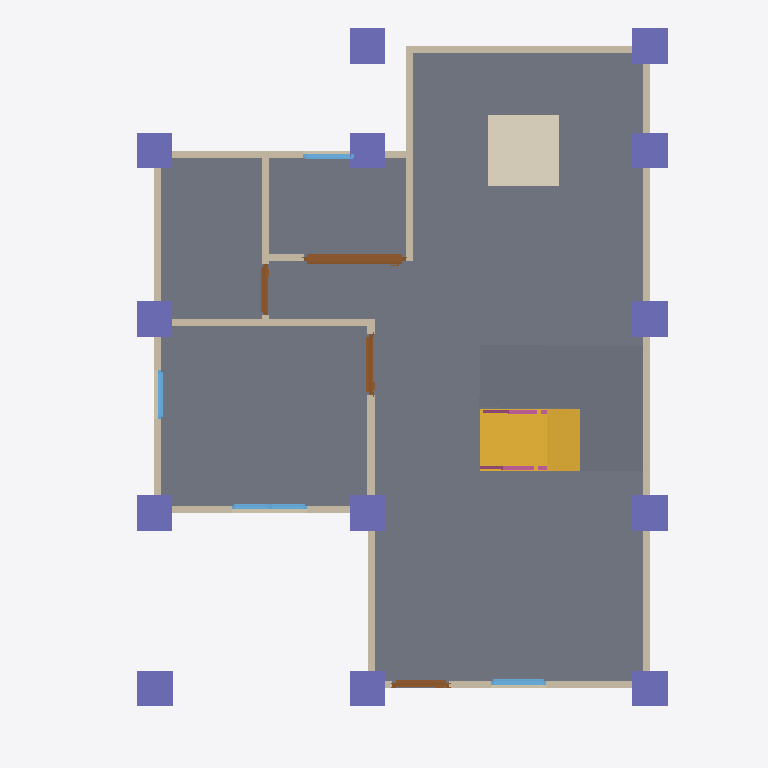
Plan cut of the same IFC building model at storey 'GF' (level 0.00 m, cut at 1.40 m), seen from above with north up, elements coloured by IFC class: 13 walls (beige), 13 columns (violet), 4 doors (brown), 4 windows (light blue), 3 slabs (grey), 2 railings (pink), 1 stair flight (yellow), 1 covering (cream). Cut surfaces are drawn darker.
Extent 10.0 m × 10.1 m × 7.1 m (x, y, z). Storeys (3): GF at 0.00 m; 2F at 3.00 m; Roof at 6.00 m. Elements (109): 28 IfcWall, 25 IfcColumn, 15 IfcBeam, 13 IfcRailing, 10 IfcDoor, 9 IfcWindow, 5 IfcSlab, 2 IfcStairFlight, 1 IfcCovering, 1 IfcRoof.

HEADER;
FILE_DESCRIPTION(('ViewDefinition[DesignTransferView]'),'2;1');
FILE_NAME('s05-activity.ifc','2026-11-06T08:26:18+08:00',(''),(''),'IfcOpenShell 0.8.5-post1','Bonsai 0.8.5-post1','Nobody');
FILE_SCHEMA(('IFC4'));
ENDSEC;
DATA;
#1=IFCPROJECT('0i3jZaEcrCcO9YjM6A$6KX',$,'My Project',$,$,$,$,(#10,#22),#5);
#27=IFCSITE('2nGngZZQTCIA7CjLzEDrrS',$,'My Site',$,$,#50,$,$,$,$,$,$,$,$);
#33=IFCBUILDING('2gFqXt5SrBc86tzCKwMcii',$,'My Building',$,$,#56,$,$,$,$,$,$);
#39=IFCBUILDINGSTOREY('0$hmVFWQzBJPdQ69fPKiSF',$,'2F',$,$,#3835,$,$,$,$);
#63=IFCBUILDINGSTOREY('3UHHvE5Hr6HgmA3JkUGQFf',$,'GF',$,$,#79,$,$,$,$);
#9140=IFCBUILDINGSTOREY('05gQQ5f59F7890z4aBGzhp',$,'Roof',$,$,#9161,$,$,$,$);
#1132=IFCSLAB('0i$eWOa_L0Mu3iJGYGDwss',$,'Slab',$,$,#1140,#1147,$,$);
#10097=IFCSLAB('1stJKIoJ5CIBikJdOv4G9Y',$,'Slab',$,$,#10514,#10112,$,$);
#10580=IFCSLAB('1ic4D2uMT4RwKnBkm2462L',$,'Slab',$,$,#10842,#10595,$,$);
#9953=IFCSTAIRFLIGHT('2Ykgm6s2TALeUZTcXIJtwG',$,'StairFlight',$,$,#11453,#9962,$,6,5,0.29897332191467285,0.25,.STRAIGHT.);
#9862=IFCCOVERING('1Z3oM_s89DrgOhheeBRtJ$',$,'Covering',$,$,#9870,#9877,$,$);
#114=IFCWALL('0esJ0QuIX2f8_gUvR6zSd3',$,'Wall',$,$,#125,#120,$,$);
#214=IFCWALL('1bHi$pRRDF08AxO6OYhWDz',$,'Wall',$,$,#529,#220,$,$);
#139=IFCWALL('1LKv1_aYn0fwt8sFYh_JKK',$,'Wall',$,$,#438,#145,$,$);
#664=IFCWALL('23fs$C4A1FzwPMW0BoTvWt',$,'Wall',$,$,#675,#670,$,$);
#12173=IFCCOLUMN('0b8JndtEf3QejBtbd55wi9',$,'Column',$,$,#12180,#12184,$,$);
#12310=IFCCOLUMN('2MQeBx1lb0JvlUcr1QUzf$',$,'Column',$,$,#12385,#12321,$,$);
#12332=IFCCOLUMN('2dE0FTk0H7tvviS_6qHtog',$,'Column',$,$,#12390,#12343,$,$);
#12151=IFCCOLUMN('1z22WrYvP3AOxhbw8EA0yg',$,'Column',$,$,#12158,#12162,$,$);
#12239=IFCCOLUMN('0XpTWLSw179AtGbY1dWmba',$,'Column',$,$,#12246,#12250,$,$);
#12261=IFCCOLUMN('27i_n$hX5EA9altXf8LvFt',$,'Column',$,$,#12309,#12272,$,$);
#12283=IFCCOLUMN('1RL$3FLAPCO9fPJ528ahoO',$,'Column',$,$,#12380,#12294,$,$);
#12354=IFCCOLUMN('2u_m_4S2PAlhwUTtCEi8nW',$,'Column',$,$,#12395,#12365,$,$);
#12423=IFCCOLUMN('2oFaBcwJf2cfJN4mbdrJNE',$,'Column',$,$,#12449,#12434,$,$);
#13231=IFCCOLUMN('3OfvYHo5f6GOCrjgIRpG7t',$,'Column',$,$,#13394,#13242,$,$);
#189=IFCWALL('0Oo9jk5RL6BBDSAWK4e8kF',$,'Wall',$,$,#200,#195,$,$);
#12128=IFCCOLUMN('0Dz_Ckziz2cQ4uPhZCnh7A',$,'Column',$,$,#12136,#12140,$,$);
#12217=IFCCOLUMN('3oAjLGQtb8JRyk0hQcJN$6',$,'Column',$,$,#12224,#12228,$,$);
#12396=IFCCOLUMN('1xuXXgaazE8AgPDkrg0KhZ',$,'Column',$,$,#12422,#12407,$,$);
#87=IFCWALL('3or_4xuLbA58Ph90hDwTYW',$,'Wall',$,$,#625,#95,$,$);
#239=IFCWALL('2IWHwWhT95B8w6m1QLGpcp',$,'Wall',$,$,#561,#245,$,$);
#2139=IFCDOOR('0hVSqp6BfBRAP7MS3fSZGY',$,'Door',$,$,#9572,#2148,$,2.0,1.440572738647461,$,.SLIDING_TO_LEFT.,$);
#264=IFCWALL('0WlAKsMIj8_xa5oSjpljLy',$,'Wall',$,$,#593,#270,$,$);
#639=IFCWALL('3Q9Rgns6f4ZQhwHFwA2klP',$,'Wall',$,$,#650,#645,$,$);
#769=IFCWALL('3PxTNWypv3KwW1_r8hyu0V',$,'Wall',$,$,#857,#775,$,$);
#164=IFCWALL('3A2DT86bT3HQoPmsN95VZl',$,'Wall',$,$,#470,#170,$,$);
#871=IFCWALL('0lDVhkM5P38QO82FOyrVz6',$,'Wall',$,$,#1048,#877,$,$);
#1555=IFCDOOR('3mMlyIUhz3Cxw_ZoG24oUU',$,'Door',$,$,#1738,#1564,$,2.0,0.87245774269104,$,.SINGLE_SWING_RIGHT.,$);
#1263=IFCDOOR('2kyTxouOD2wgEt7TTvizy3',$,'Door',$,$,#1446,#1272,$,2.0,0.8053467273712158,$,.SINGLE_SWING_LEFT.,$);
#2747=IFCWINDOW('2G0ryfyxz9PvApM_pLac4i',$,'Window',$,$,#2974,#2756,$,0.8999999761581421,1.064604640007019,$,.DOUBLE_PANEL_VERTICAL.,$);
#1847=IFCDOOR('13i2Px591EpAtf5Gcls2Jn',$,'Door',$,$,#2030,#1856,$,2.0,0.7308471202850342,$,.SINGLE_SWING_LEFT.,$);
#2404=IFCWINDOW('13P5Whi598ghCtULqVQ5w_',$,'Window',$,$,#3830,#2413,$,0.8999999761581421,0.7821341753005981,$,.SINGLE_PANEL.,$);
#896=IFCWALL('1devFiVB92OuS_GykWnWbY',$,'Wall',$,$,#1085,#902,$,$);
#3430=IFCWINDOW('2Pol$$wxn3rAROF$rRVW3M',$,'Window',$,$,#3603,#3439,$,0.8999999761581421,0.7210975289344788,$,.SINGLE_PANEL.,$);
#3175=IFCWINDOW('0K7cC5pr1CL8YpLnYHTejW',$,'Window',$,$,#3348,#3184,$,0.8999999761581421,0.6905517578125,$,.SINGLE_PANEL.,$);
#10901=IFCRAILING('2urJrVgj161giMbktVXpG0',$,'Railing',$,'FRAMELESS_PANEL',#12073,#10909,$,.USERDEFINED.);
#11047=IFCRAILING('2lYB1Q6Sz4guRaCEDutO4H',$,'Railing',$,'FRAMELESS_PANEL',#12078,#11060,$,.USERDEFINED.);
ENDSEC;
